Dataset: Dataset (GitHub, cel-esx/EGL314_TeamB). Classes: background, bird, moose, palm, spider, swan, wolf.

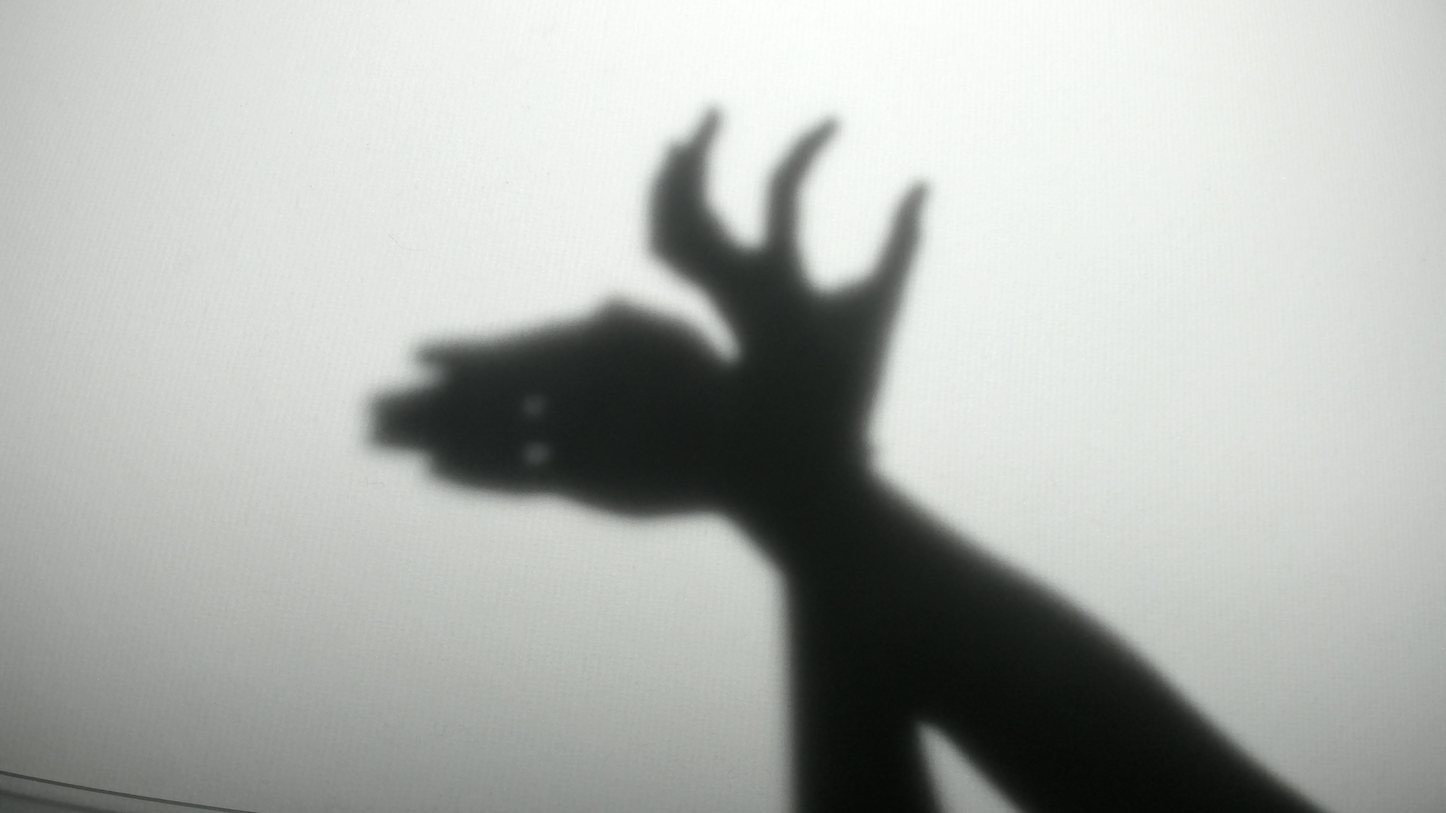
Label: moose

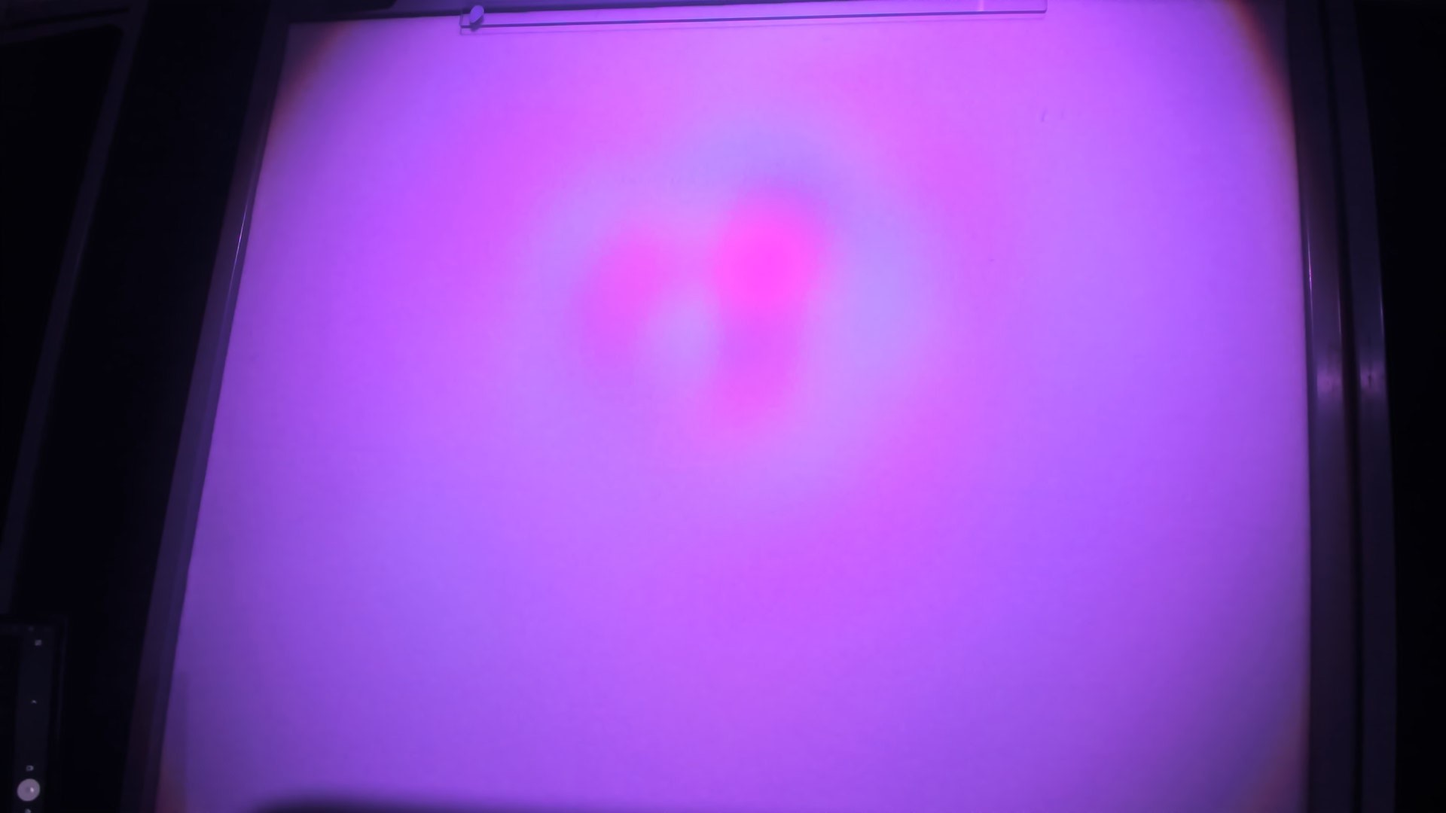
Label: background

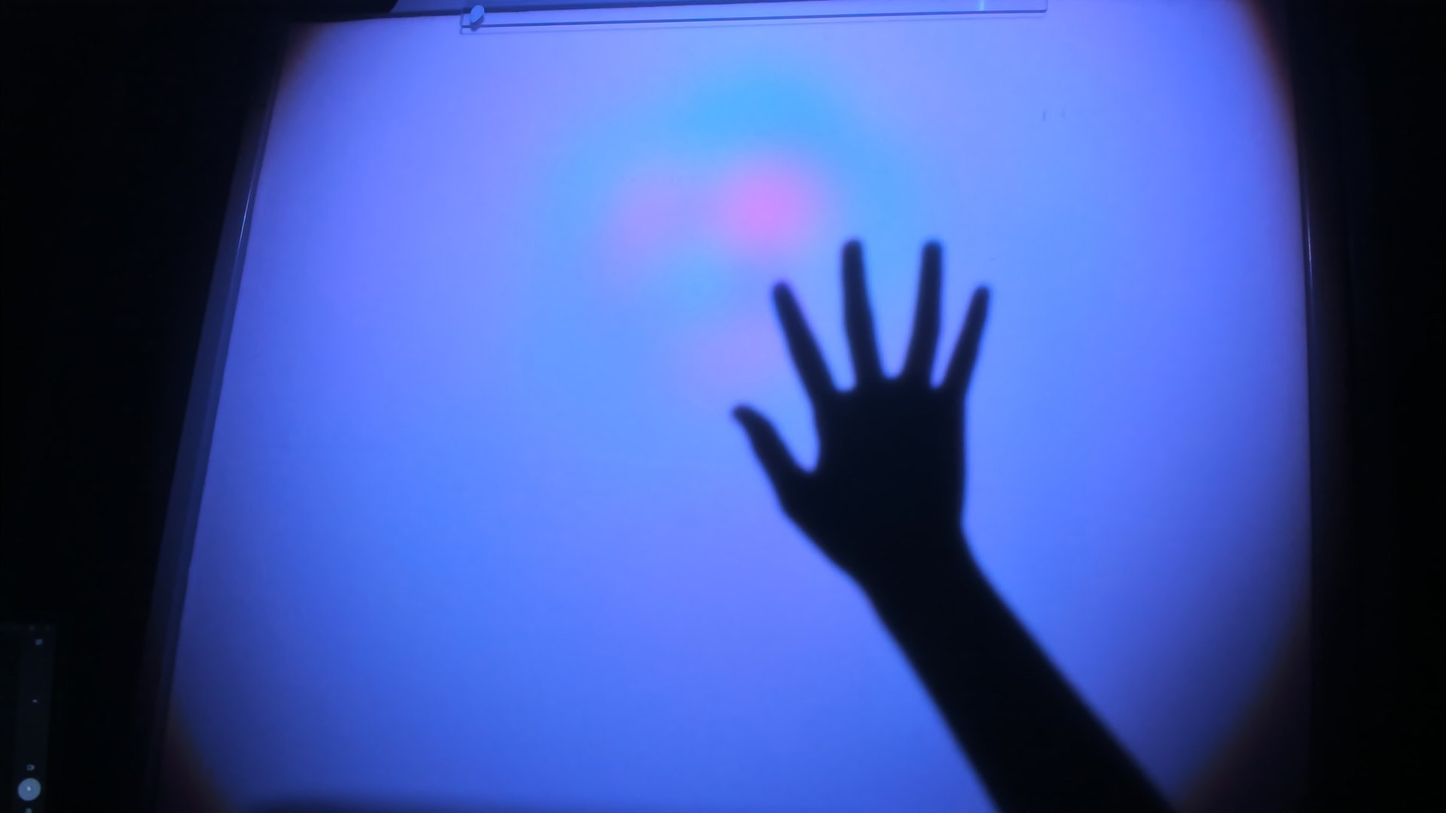
Label: palm

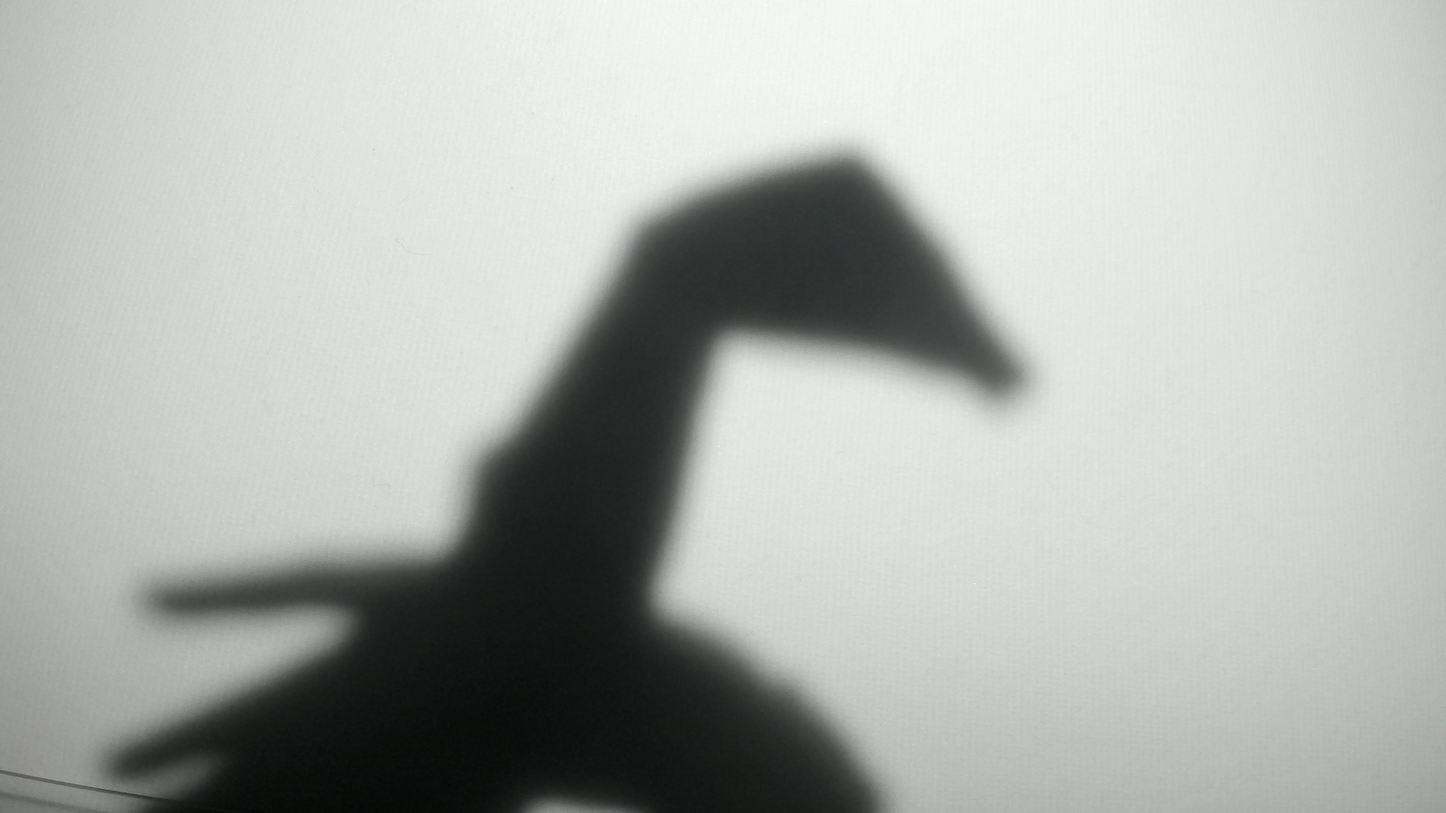
Label: swan

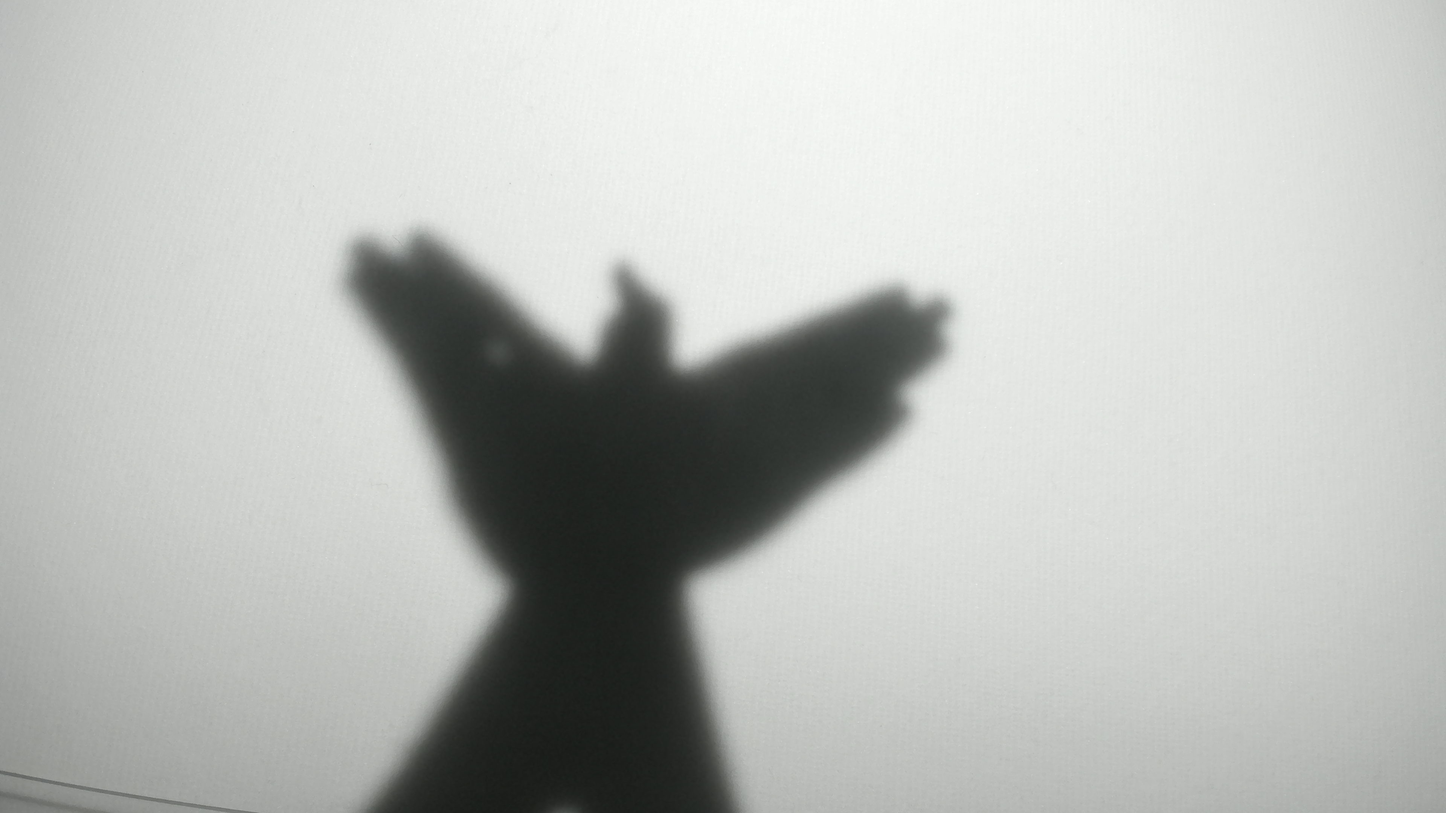
Label: bird

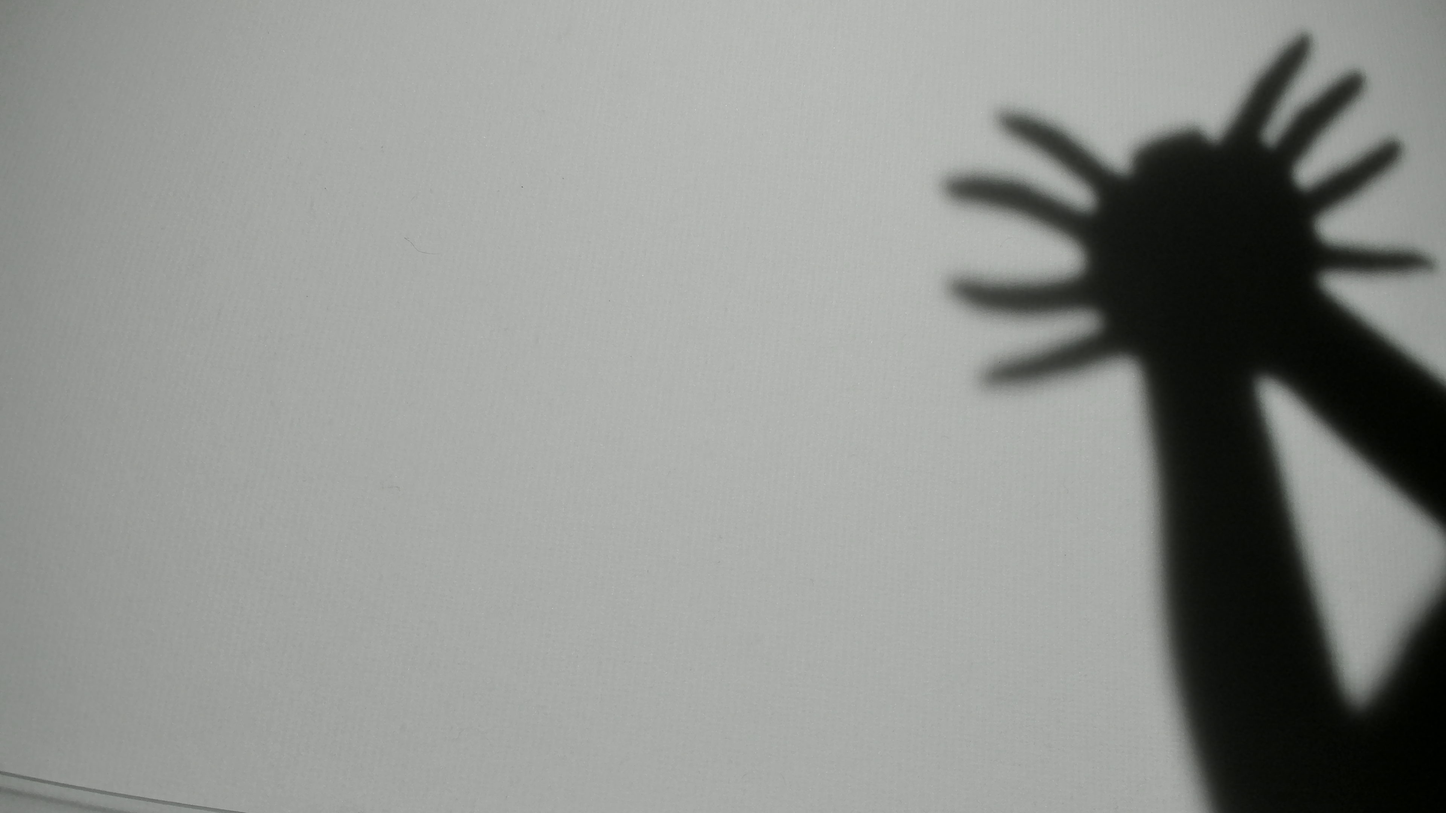
Label: spider
